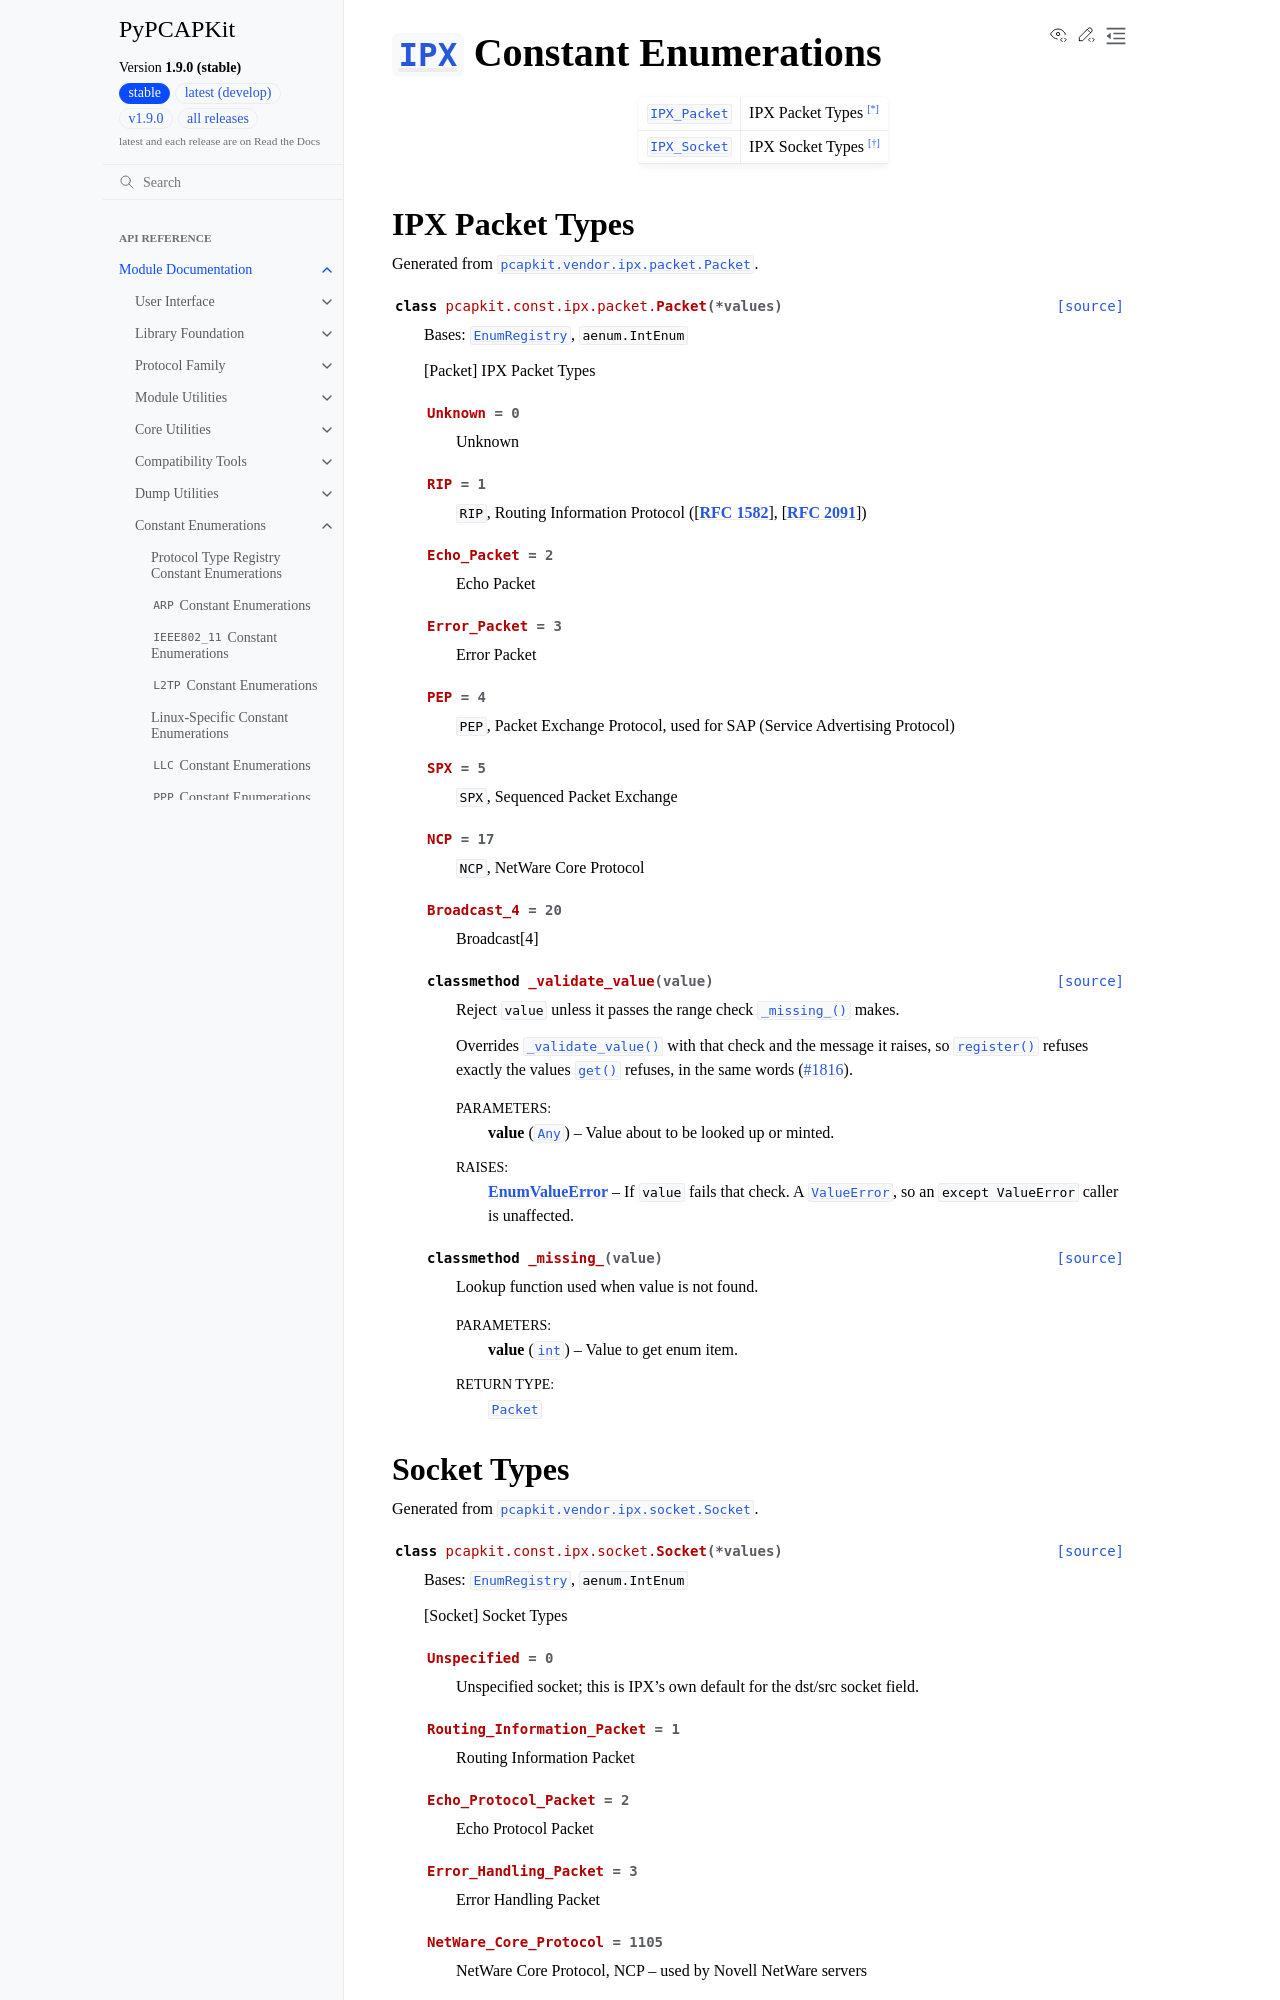

repository: JarryShaw/PyPCAPKit · page: pcapkit/const/ipx.html · generator: sphinx

===========================================================================
:class:`~pcapkit.protocols.internet.ipx.protocol.IPX` Constant Enumerations
===========================================================================

.. module:: pcapkit.const.ipx

.. list-table::

   * - :class:`IPX_Packet <pcapkit.const.ipx.packet.Packet>`
     - IPX Packet Types [*]_
   * - :class:`IPX_Socket <pcapkit.const.ipx.socket.Socket>`
     - IPX Socket Types [*]_
